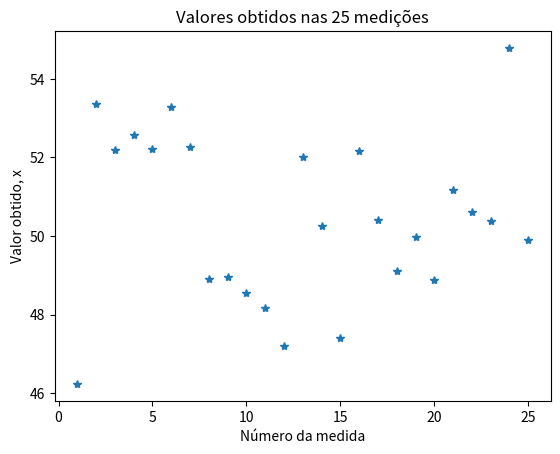

This figure's Python source:
# Experimento sujeito a erros aleatórios de desvio-padrão sA e erro  mais um erro sistemático residual de desvio-padrão sS

import numpy as np
import matplotlib.pyplot as plt

N = 25
x0 = 50
sA = 2.0
sS = 0.5
x = np.zeros(N)
erroSist = sS * np.random.randn()
for i in range(N):
  erroAleat_i = sA * np.random.randn()
  x[i] = x0 + erroSist + erroAleat_i

plt.plot( 1+np.arange(N), x, '*')
plt.ylabel('Valor obtido, x')
plt.xlabel('Número da medida')
plt.title(f'Valores obtidos nas {N:.0f} medições')
